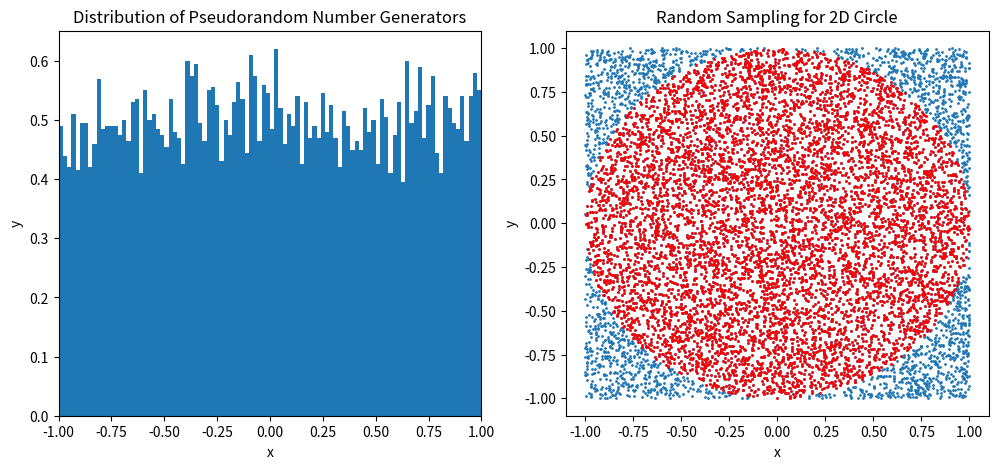
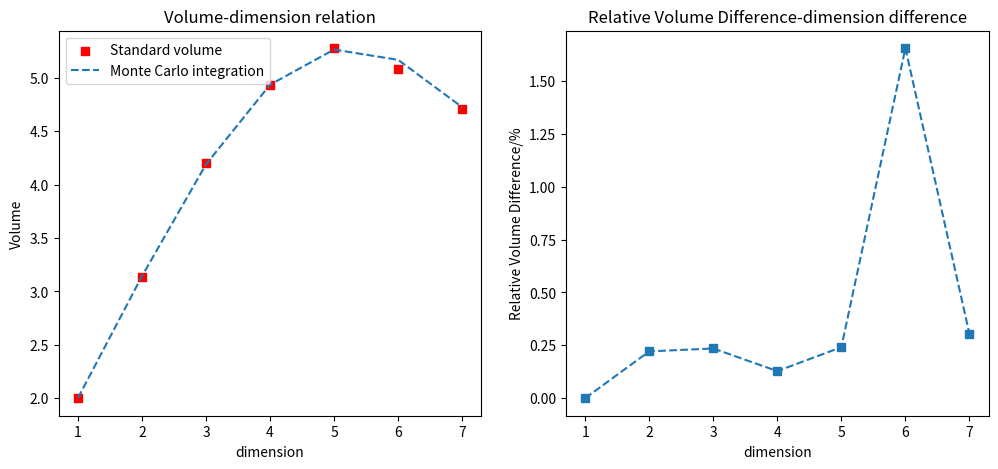

Reproduce these figures in Python, in order.
import numpy as np
import math
import matplotlib.pyplot as plt 


def fn(x): #定义圆内函数
    if np.linalg.norm(x) <= 1:
        return 1
    else:
        return 0
def int_mc_n(fn,r,point):  #根据采样点计算蒙特卡洛积分
    return np.mean([fn(p)/r(p) for p in point])
def V0(dim):  #体积的标准值
    return np.pi**(dim/2)/math.gamma(dim/2+1)

def PRN(n,dim,rmin=0,rmax=1,seed=515): #伪随机数生成器
    m = 2**31-1
    a = 48271
    b = 43
    x = seed
    result = []
    for i in range(n*dim):
        x = (a*x+b)%m
        result.append((rmin+(rmax-rmin)*x/m))
    return np.array(result).reshape(n,dim)

if __name__ == '__main__':
    dim=2
    fig=plt.figure(figsize=(12,5))
    y=PRN(10000,2,rmin=-1,rmax=1)
    plt.subplot(121)
    plt.hist(y[:,0],bins=100,density=True);
    plt.xlabel('x')
    plt.ylabel('y')
    plt.title("Distribution of Pseudorandom Number Generators")
    plt.xlim(-1,1)
    plt.subplot(122)
    plt.scatter(y[:,0],y[:,1],s=1)
    idx=np.array([fn(x) for x in y],dtype=bool)
    plt.scatter(y[idx,0],y[idx,1],s=1,c='r')
    plt.xlabel('x')
    plt.ylabel('y')
    plt.title("Random Sampling for 2D Circle")
    fig.savefig('PRN.png',dpi=600)

    nsample=100000
    fig=plt.figure(figsize=(12,5))
    Vl=[]
    diml=range(1,8)
    for dim in diml:
        point=PRN(nsample,dim,rmin=-1,rmax=1)
        intfx=int_mc_n(fn,lambda x:1/2**dim,point)
        print(f"Dimension:{dim},Volume:{intfx},Standard Volume:{V0(dim)},Sample Points:{nsample}")
        Vl.append(intfx)
    Vl=np.array(Vl)
    Vs=np.array([V0(d) for d in diml])
    plt.subplot(121)
    plt.scatter(diml,Vl,c="r",marker="s");
    plt.plot(diml,Vs,linestyle="--");
    plt.xlabel('dimension');
    plt.ylabel('Volume');
    plt.title('Volume-dimension relation');
    plt.legend(['Standard volume','Monte Carlo integration']);
    plt.subplot(122)
    plt.plot(diml,np.abs(Vl-Vs)/Vs*100,linestyle="--",marker="s");
    plt.xlabel('dimension');
    plt.ylabel('Relative Volume Difference/%');
    plt.title('Relative Volume Difference-dimension difference');
    fig.savefig('VolumeDim.png',dpi=600)
